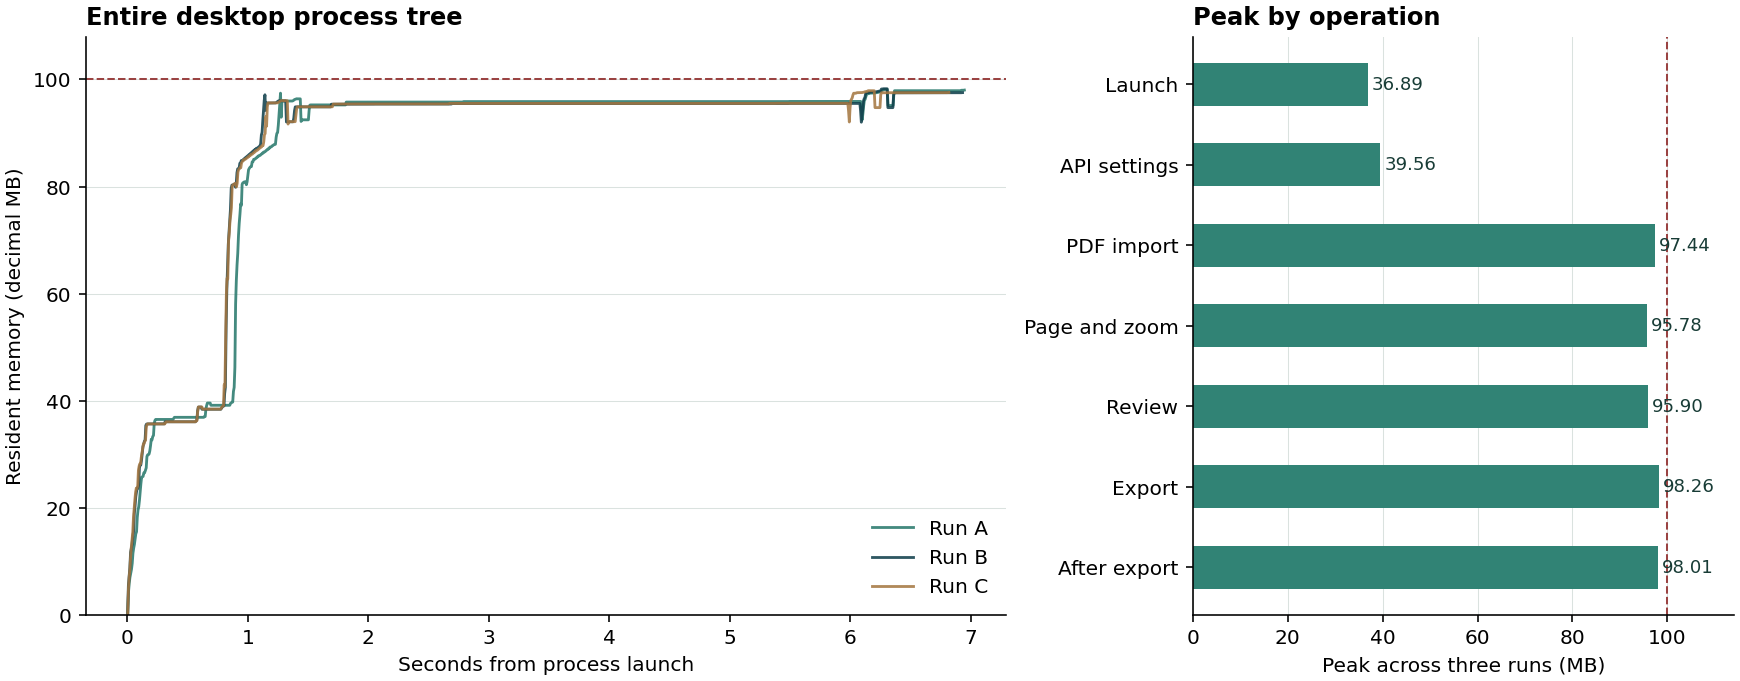

Source data for this figure (header and first rows):
run, elapsed_s, phase, rss_bytes, kernel_peak_bytes, processes
a, 0.0024, startup, 90112, 90112, 1
a, 0.0087, startup, 4247552, 4251648, 1
a, 0.0147, startup, 5832704, 5836800, 1
a, 0.0207, startup, 6979584, 6979584, 1
a, 0.0269, startup, 7675904, 7680000, 1
a, 0.0336, startup, 8503296, 8503296, 1
a, 0.0398, startup, 9637888, 9646080, 1
a, 0.0457, startup, 11497472, 11513856, 1
a, 0.0517, startup, 12435456, 12439552, 1
a, 0.0576, startup, 13131776, 13139968, 1
a, 0.0635, startup, 14151680, 14163968, 1
a, 0.0695, startup, 15114240, 15122432, 1
a, 0.0756, startup, 15515648, 15515648, 1
a, 0.0818, startup, 18223104, 18223104, 1
a, 0.0878, startup, 19562496, 19570688, 1
a, 0.0939, startup, 20205568, 20205568, 1
a, 0.0998, startup, 21405696, 21409792, 1
a, 0.1057, startup, 22933504, 22941696, 1
a, 0.1118, startup, 24522752, 24530944, 1
a, 0.1177, startup, 25714688, 25714688, 1
a, 0.1237, startup, 25776128, 25903104, 1
a, 0.1297, startup, 25841664, 25903104, 1
a, 0.1358, startup, 26497024, 26497024, 1
a, 0.1417, startup, 26505216, 26505216, 1
a, 0.1477, startup, 26869760, 26869760, 1
a, 0.1559, startup, 27447296, 27455488, 1
a, 0.1619, startup, 29585408, 29585408, 1
a, 0.1678, startup, 29884416, 29884416, 1
a, 0.1739, startup, 29896704, 30031872, 1
a, 0.1798, startup, 30040064, 30040064, 1
a, 0.1857, startup, 30609408, 30609408, 1
a, 0.1917, startup, 31588352, 31588352, 1
a, 0.1978, startup, 32776192, 32776192, 1
a, 0.2038, startup, 32657408, 32657408, 1
a, 0.2102, startup, 33304576, 33304576, 1
a, 0.2163, startup, 33501184, 33501184, 1
a, 0.2223, startup, 35729408, 35745792, 1
a, 0.2283, startup, 36302848, 36315136, 1
a, 0.2343, startup, 36491264, 36491264, 1
a, 0.2404, startup, 36491264, 36491264, 1
a, 0.2465, startup, 36491264, 36491264, 1
a, 0.2524, startup, 36491264, 36491264, 1
a, 0.2584, startup, 36491264, 36491264, 1
a, 0.2643, startup, 36491264, 36491264, 1
a, 0.2703, startup, 36491264, 36491264, 1
a, 0.2762, startup, 36491264, 36491264, 1
a, 0.2821, startup, 36491264, 36491264, 1
a, 0.2879, startup, 36491264, 36491264, 1
a, 0.2938, startup, 36491264, 36491264, 1
a, 0.2996, startup, 36491264, 36491264, 1
a, 0.3058, startup, 36491264, 36491264, 1
a, 0.3121, startup, 36491264, 36491264, 1
a, 0.3181, startup, 36491264, 36491264, 1
a, 0.3242, startup, 36491264, 36491264, 1
a, 0.3302, startup, 36491264, 36491264, 1
a, 0.3362, startup, 36491264, 36491264, 1
a, 0.3421, startup, 36491264, 36491264, 1
a, 0.348, startup, 36491264, 36491264, 1
a, 0.3539, startup, 36491264, 36491264, 1
a, 0.36, startup, 36491264, 36491264, 1
... 3,303 more rows
